5-way image classification set "Images class" from GitHub (albertoranz/Final-Project-DA); label vocabulary: animals, exterior urban, human, interior domestic, natural soundscapes and water.

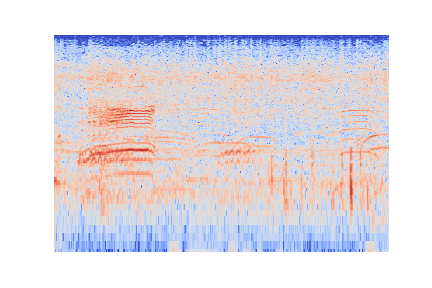
Label: animals

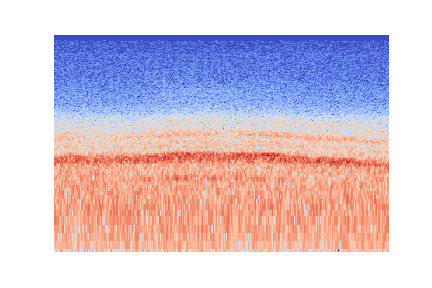
Label: natural soundscapes and water

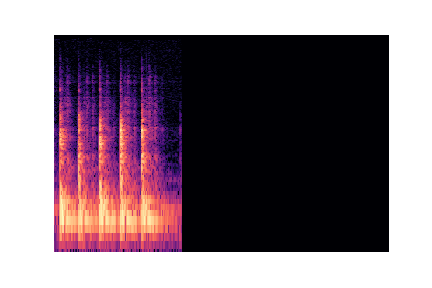
Label: interior domestic

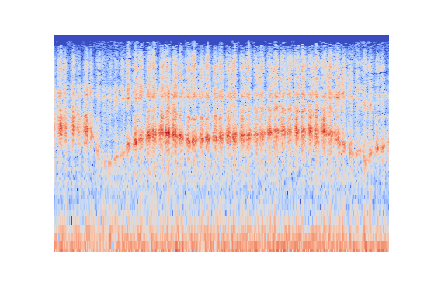
Label: human

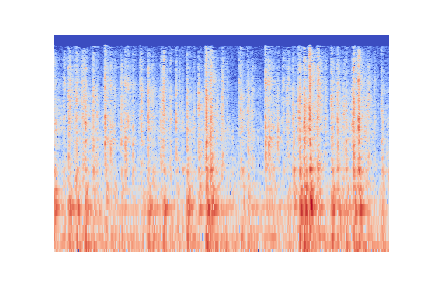
Label: interior domestic

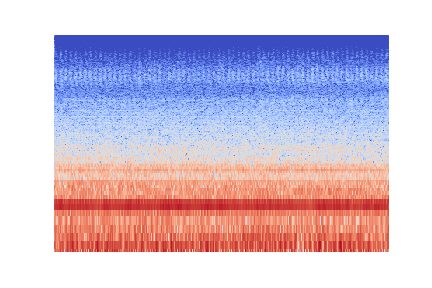
Label: exterior urban
